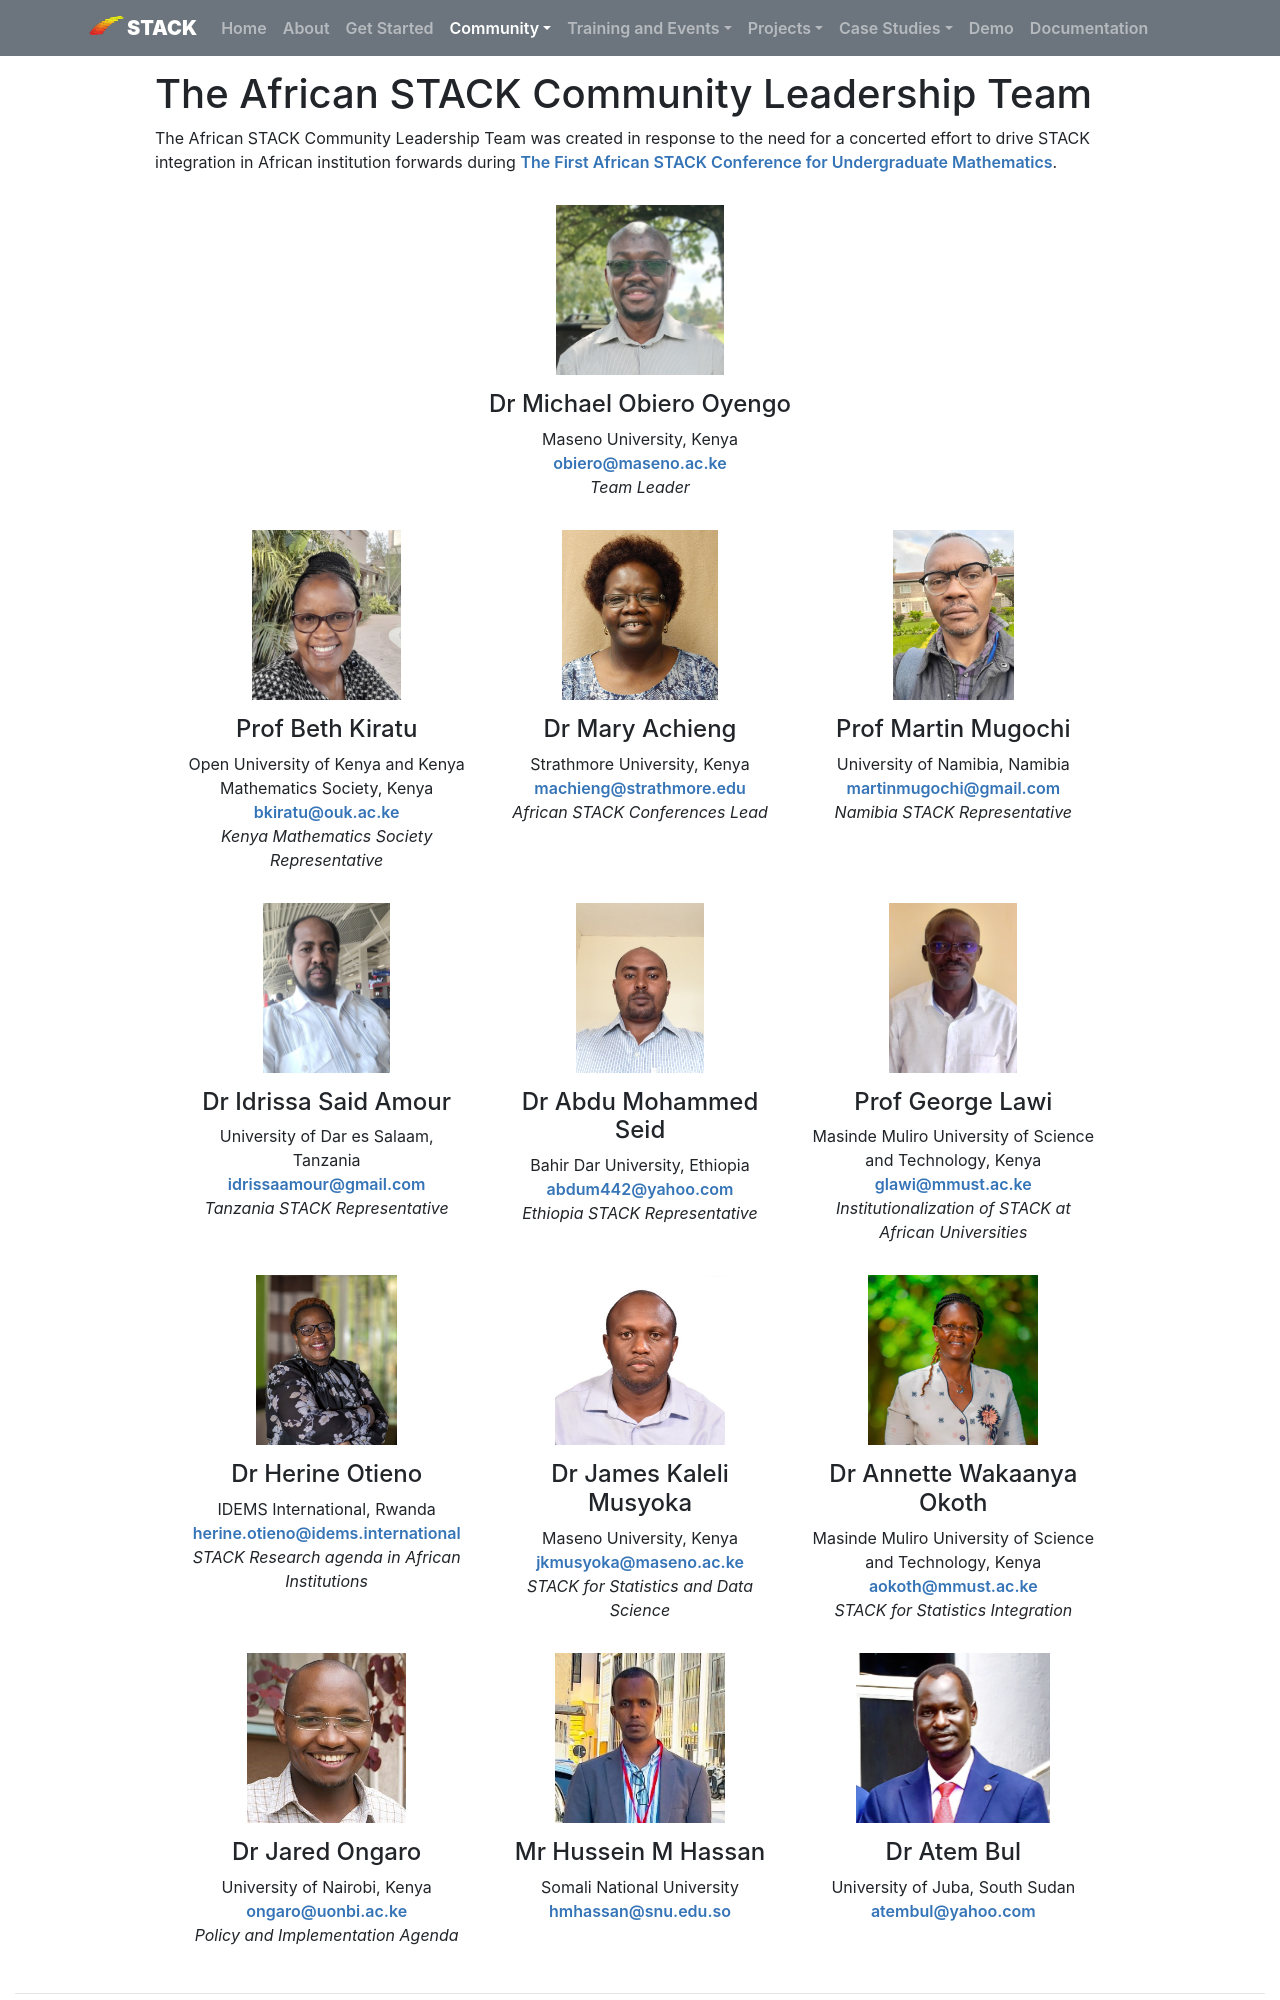

repository: maths/stack-web · page: Communities/African_leadership/index.html · generator: mkdocs

# The African STACK Community Leadership Team

<p>The African STACK Community Leadership Team was created in response to the need for a concerted effort to drive STACK integration in African institution forwards during <a href="/CaseStudies/2023/African_STACK_Conference_2023/">The First African STACK Conference for Undergraduate Mathematics</a>.</p>
